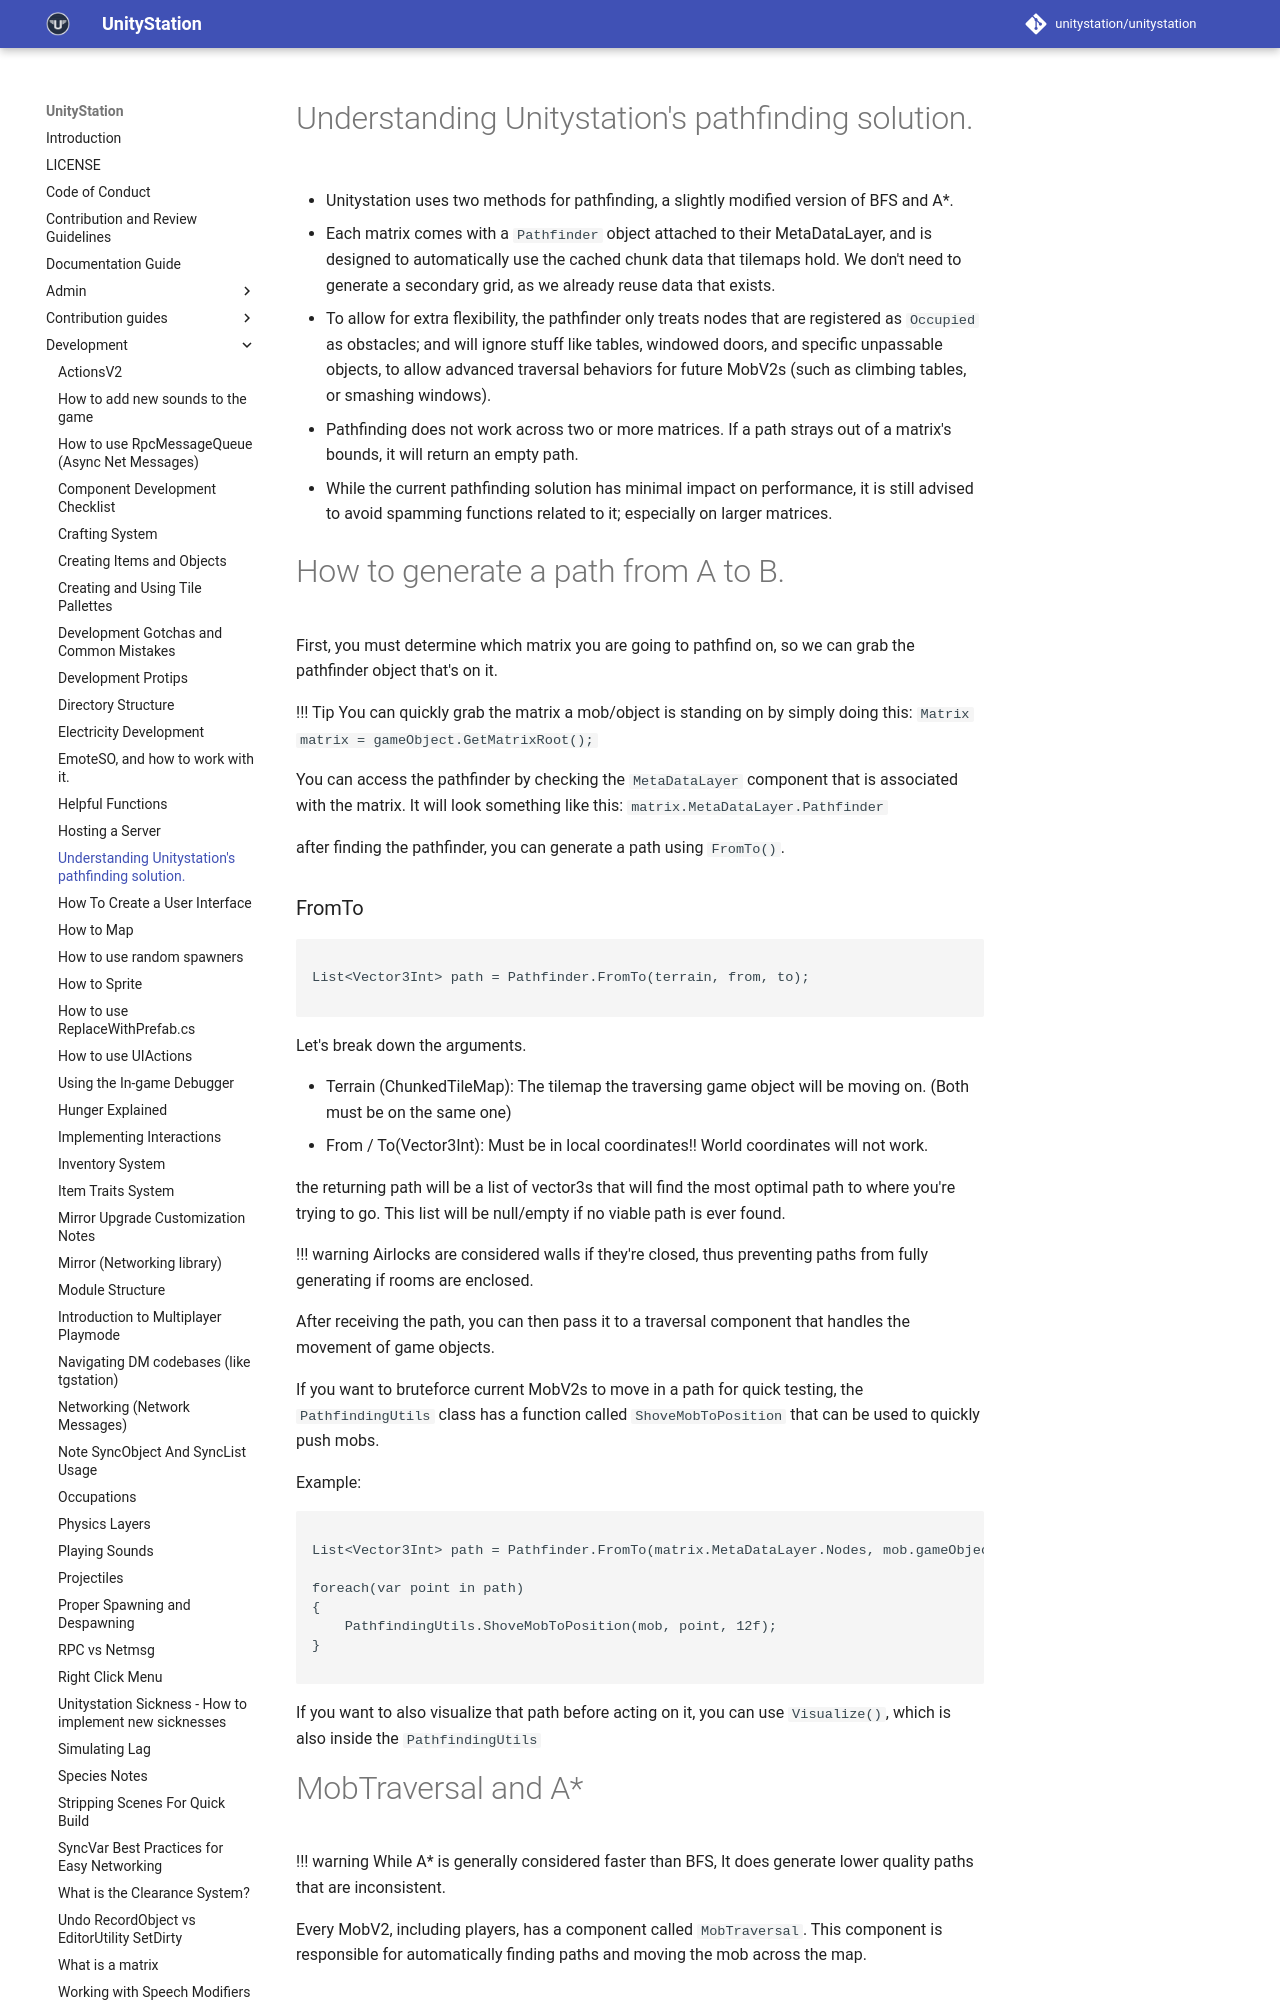

repository: PerfectTangent/unitystation · page: development/How-To-Pathfind/index.html · generator: mkdocs

# Understanding Unitystation's pathfinding solution.

- Unitystation uses two methods for pathfinding, a slightly modified version of BFS and A*.

- Each matrix comes with a `Pathfinder` object attached to their MetaDataLayer, and is designed to automatically use the cached chunk data that tilemaps hold. We don't need to generate a secondary grid, as we already reuse data that exists.

- To allow for extra flexibility, the pathfinder only treats nodes that are registered as `Occupied` as obstacles; and will ignore stuff like tables, windowed doors, and specific unpassable objects, to allow advanced traversal behaviors for future MobV2s (such as climbing tables, or smashing windows).

- Pathfinding does not work across two or more matrices. If a path strays out of a matrix's bounds, it will return an empty path.

- While the current pathfinding solution has minimal impact on performance, it is still advised to avoid spamming functions related to it; especially on larger matrices.

# How to generate a path from A to B.

First, you must determine which matrix you are going to pathfind on, so we can grab the pathfinder object that's on it.

!!! Tip
    You can quickly grab the matrix a mob/object is standing on by simply doing this:
    `Matrix matrix = gameObject.GetMatrixRoot();`

You can access the pathfinder by checking the `MetaDataLayer` component that is associated with the matrix. It will look something like this: `matrix.MetaDataLayer.Pathfinder`

after finding the pathfinder, you can generate a path using `FromTo()`.

### FromTo

```c#

List<Vector3Int> path = Pathfinder.FromTo(terrain, from, to);

```

Let's break down the arguments.

- Terrain (ChunkedTileMap<MetaDataNode>): The tilemap the traversing game object will be moving on. (Both must be on the same one)
- From / To(Vector3Int): Must be in local coordinates!! World coordinates will not work.

the returning path will be a list of vector3s that will find the most optimal path to where you're trying to go. This list will be null/empty if no viable path is ever found.


!!! warning
    Airlocks are considered walls if they're closed, thus preventing paths from fully generating if rooms are enclosed.

After receiving the path, you can then pass it to a traversal component that handles the movement of game objects.

If you want to bruteforce current MobV2s to move in a path for quick testing, the `PathfindingUtils` class has a function called `ShoveMobToPosition` that can be used to quickly push mobs.

Example:

```c#

List<Vector3Int> path = Pathfinder.FromTo(matrix.MetaDataLayer.Nodes, mob.gameObject.GetLocalTilePosition(), MouseUtils.MouseToWorldPos().ToLocal());

foreach(var point in path)
{
    PathfindingUtils.ShoveMobToPosition(mob, point, 12f);
}

```

If you want to also visualize that path before acting on it, you can use `Visualize()`, which is also inside the `PathfindingUtils`


# MobTraversal and A*

!!! warning
    While A* is generally considered faster than BFS, It does generate lower quality paths that are inconsistent.

Every MobV2, including players, has a component called `MobTraversal`. This component is responsible for automatically finding paths and moving the mob across the map.
